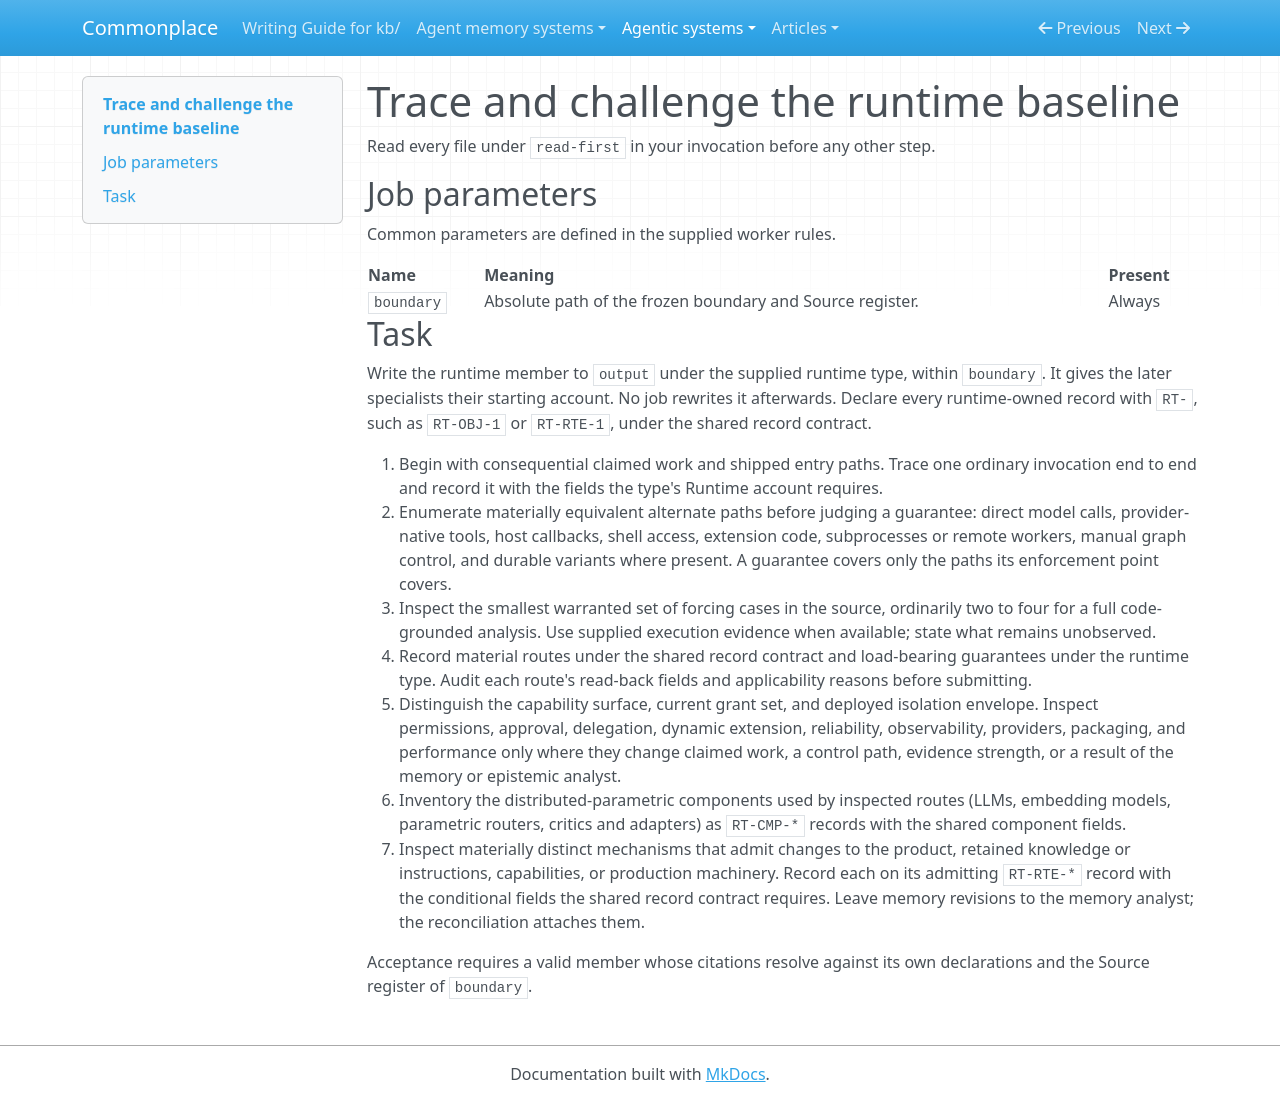

repository: zby/commonplace · page: agentic-systems/instructions/analyse-agentic-system/jobs/runtime/index.html · generator: mkdocs

---
description: "Job of an analyse-agentic-system run: trace and challenge the runtime baseline and write the set's runtime member"
type: types/instruction.md
---

# Trace and challenge the runtime baseline

Read every file under `read-first` in your invocation before any other step.

## Job parameters

Common parameters are defined in the supplied worker rules.

| Name | Meaning | Present |
|---|---|---|
| `boundary` | Absolute path of the frozen boundary and Source register. | Always |

## Task

Write the runtime member to `output` under the supplied runtime type,
within `boundary`. It gives the later specialists their starting account.
No job rewrites it afterwards.
Declare every runtime-owned record with `RT-`, such as `RT-OBJ-1` or
`RT-RTE-1`, under the shared record contract.

1. Begin with consequential claimed work and shipped entry paths. Trace one
   ordinary invocation end to end and record it with the fields the type's
   Runtime account requires.
2. Enumerate materially equivalent alternate paths before judging a
   guarantee: direct model calls, provider-native tools, host callbacks,
   shell access, extension code, subprocesses or remote workers, manual
   graph control, and durable variants where present. A guarantee covers
   only the paths its enforcement point covers.
3. Inspect the smallest warranted set of forcing cases in the source,
   ordinarily two to four for a full code-grounded analysis. Use supplied
   execution evidence when available; state what remains unobserved.
4. Record material routes under the shared record contract and load-bearing
   guarantees under the runtime type. Audit each route's read-back fields
   and applicability reasons before submitting.
5. Distinguish the capability surface, current grant set, and deployed
   isolation envelope. Inspect permissions, approval, delegation, dynamic
   extension, reliability, observability, providers, packaging, and
   performance only where they change claimed work, a control path, evidence
   strength, or a result of the memory or epistemic analyst.
6. Inventory the distributed-parametric components used by inspected routes
   (LLMs, embedding models, parametric routers, critics and adapters) as
   `RT-CMP-*` records with the shared component fields.
7. Inspect materially distinct mechanisms that admit changes to the product,
   retained knowledge or instructions, capabilities, or production
   machinery. Record each on its admitting `RT-RTE-*` record with the
   conditional fields the shared record contract requires. Leave memory
   revisions to the memory analyst; the reconciliation attaches them.

Acceptance requires a valid member whose citations resolve against its
own declarations and the Source register of `boundary`.
